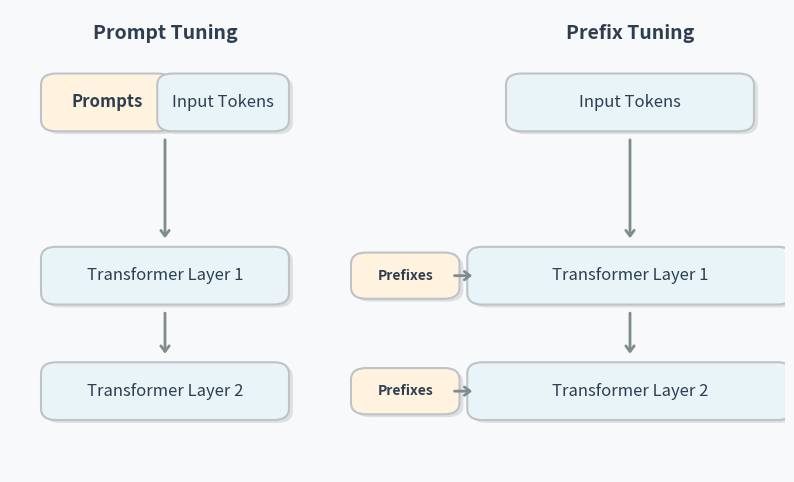
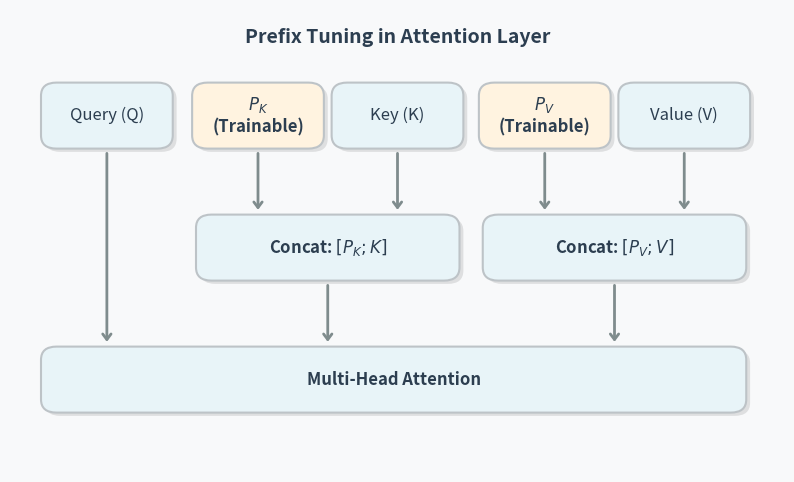

Python code for these plots, in order:
import matplotlib.pyplot as plt
import matplotlib.patches as patches
import numpy as np

# Color Palette
C_BG = "#F8F9FA"
C_TEXT = "#2C3E50"
C_MODEL = "#E8F4F8"
C_PREFIX = "#FFF3E0"
C_BORDER = "#BDC3C7"
C_ARROW = "#7F8C8D"
C_SHADOW = "#000000"

def draw_rounded_box(ax, x, y, w, h, text, color, font_size=12, text_color=C_TEXT, font_weight='normal'):
    shadow = patches.FancyBboxPatch((x+0.05, y-0.05), w, h, boxstyle="round,pad=0.1,rounding_size=0.2",
                                    linewidth=0, facecolor=C_SHADOW, alpha=0.1)
    ax.add_patch(shadow)
    box = patches.FancyBboxPatch((x, y), w, h, boxstyle="round,pad=0.1,rounding_size=0.2",
                                 linewidth=1.5, edgecolor=C_BORDER, facecolor=color)
    ax.add_patch(box)
    ax.text(x + w/2, y + h/2, text, horizontalalignment='center', verticalalignment='center', 
            fontsize=font_size, color=text_color, weight=font_weight, wrap=True, zorder=10)

def draw_fancy_arrow(ax, x1, y1, x2, y2, connectionstyle="arc3"):
    ax.annotate("", xy=(x2, y2), xytext=(x1, y1),
                arrowprops=dict(arrowstyle="->,head_length=0.4,head_width=0.3", lw=2, color=C_ARROW,
                                connectionstyle=connectionstyle))

# 1. Prompt Tuning vs Prefix Tuning
fig, ax = plt.subplots(figsize=(10, 6), facecolor=C_BG)
ax.axis('off')
ax.set_xlim(0, 10)
ax.set_ylim(0, 8)

# Prompt Tuning (Left)
ax.text(2.0, 7.5, "Prompt Tuning", fontsize=14, weight='bold', color=C_TEXT, ha='center')
draw_rounded_box(ax, 0.5, 6, 1.5, 0.8, "Prompts", C_PREFIX, font_weight='bold')
draw_rounded_box(ax, 2.0, 6, 1.5, 0.8, "Input Tokens", C_MODEL)
draw_fancy_arrow(ax, 2.0, 5.8, 2.0, 4.0)

draw_rounded_box(ax, 0.5, 3.0, 3, 0.8, "Transformer Layer 1", C_MODEL)
draw_fancy_arrow(ax, 2.0, 2.8, 2.0, 2.0)
draw_rounded_box(ax, 0.5, 1.0, 3, 0.8, "Transformer Layer 2", C_MODEL)

# Prefix Tuning (Right)
ax.text(8.0, 7.5, "Prefix Tuning", fontsize=14, weight='bold', color=C_TEXT, ha='center')
draw_rounded_box(ax, 6.5, 6, 3, 0.8, "Input Tokens", C_MODEL)
draw_fancy_arrow(ax, 8.0, 5.8, 8.0, 4.0)

draw_rounded_box(ax, 6.0, 3.0, 4, 0.8, "Transformer Layer 1", C_MODEL)
draw_rounded_box(ax, 4.5, 3.1, 1.2, 0.6, "Prefixes", C_PREFIX, font_size=10, font_weight='bold')
draw_fancy_arrow(ax, 5.7, 3.4, 6.0, 3.4)

draw_fancy_arrow(ax, 8.0, 2.8, 8.0, 2.0)

draw_rounded_box(ax, 6.0, 1.0, 4, 0.8, "Transformer Layer 2", C_MODEL)
draw_rounded_box(ax, 4.5, 1.1, 1.2, 0.6, "Prefixes", C_PREFIX, font_size=10, font_weight='bold')
draw_fancy_arrow(ax, 5.7, 1.4, 6.0, 1.4)

plt.savefig('prefix_vs_prompt.png', bbox_inches='tight', dpi=300)
plt.close()

# 2. Prefix Attention
fig, ax = plt.subplots(figsize=(10, 6), facecolor=C_BG)
ax.axis('off')
ax.set_xlim(0, 10)
ax.set_ylim(0, 7)

ax.text(5, 6.5, "Prefix Tuning in Attention Layer", fontsize=14, weight='bold', color=C_TEXT, ha='center')

# Q, P_K, K, P_V, V
draw_rounded_box(ax, 0.5, 5, 1.5, 0.8, "Query (Q)", C_MODEL)
draw_rounded_box(ax, 2.45, 5, 1.5, 0.8, "$P_K$\n(Trainable)", C_PREFIX, font_weight='bold')
draw_rounded_box(ax, 4.25, 5, 1.5, 0.8, "Key (K)", C_MODEL)
draw_rounded_box(ax, 6.15, 5, 1.5, 0.8, "$P_V$\n(Trainable)", C_PREFIX, font_weight='bold')
draw_rounded_box(ax, 7.95, 5, 1.5, 0.8, "Value (V)", C_MODEL)

# Arrows to Concat
draw_fancy_arrow(ax, 3.2, 4.87, 3.2, 3.93)
draw_fancy_arrow(ax, 5.0, 4.87, 5.0, 3.93)
draw_fancy_arrow(ax, 6.9, 4.87, 6.9, 3.93)
draw_fancy_arrow(ax, 8.7, 4.87, 8.7, 3.93)

# Concat Boxes
draw_rounded_box(ax, 2.5, 3, 3.2, 0.8, "Concat: $[P_K; K]$", C_MODEL, font_weight='bold')
draw_rounded_box(ax, 6.2, 3, 3.2, 0.8, "Concat: $[P_V; V]$", C_MODEL, font_weight='bold')

# Arrows to MHA
draw_fancy_arrow(ax, 1.25, 4.87, 1.25, 1.93)
draw_fancy_arrow(ax, 4.1, 2.87, 4.1, 1.93)
draw_fancy_arrow(ax, 7.8, 2.87, 7.8, 1.93)

# MHA Box
draw_rounded_box(ax, 0.5, 1, 8.9, 0.8, "Multi-Head Attention", C_MODEL, font_size=12, font_weight='bold')

plt.savefig('prefix_attention.png', bbox_inches='tight', dpi=300)
plt.close()
